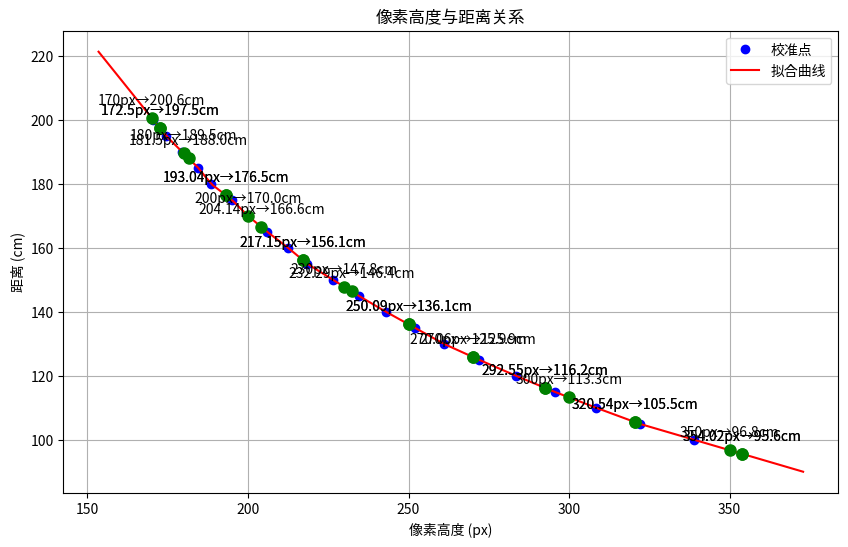

This figure's Python source:
import numpy as np
from scipy import interpolate

def predict_distance(height_px):
    """
    根据像素高度预测实际距离（厘米）
    
    参数:
        height_px (float): 检测到的目标像素高度值
    
    返回:
        float: 预测的实际距离（单位：厘米）
    
    说明:
        基于校准数据：
        距离(cm): [200, 190, 180, 170, 160, 150, 140, 130, 120, 110, 100]
        高度(px): [172.5, 181.5, 193.04, 204.14, 217.15, 232.29, 250.09, 270.06, 292.55, 320.54, 354.02]
    """
    # 校准数据
    distances = np.array([200, 195, 190, 185, 180, 175, 170, 165, 160, 155, 150, 145, 140, 135, 130, 125, 120, 115, 110, 105, 100])
    height_pix = np.array([170.5, 174.50, 179.5, 184.5, 188.50, 195.0, 200.0, 206.00, 212.5, 218.5, 226.50, 234.50, 243.01, 252.0, 261.00, 272.0, 283.50, 295.5, 308.5, 322.00, 339.0])
    
    # 创建线性插值器（使用您提供的校准数据）
    interpolator = interpolate.interp1d(
        height_pix,
        distances,
        kind='linear',          # 线性插值
        fill_value='extrapolate' # 允许外推超出数据范围
    )
    
    # 预测并返回距离
    return float(interpolator(height_px))

# 测试函数
if __name__ == "__main__":
    # 测试数据点（包含校准点和新点）
    test_heights = [
        170, 172.5, 180, 193.04, 200, 217.15, 
        230, 250.09, 270, 292.55, 300, 320.54, 350, 354.02,
        172.5, 181.5, 193.04, 204.14, 217.15, 232.29, 250.09, 270.06, 292.55, 320.54, 354.02
    ]
    
    print("像素高度(px) → 预测距离(cm)")
    print("-------------------------")
    for h in test_heights:
        distance = predict_distance(h)
        print(f"{h:>8.2f} px → {distance:>6.2f} cm")
    
    # 可视化结果（可选）
    import matplotlib.pyplot as plt
    
    # 原始校准数据
    distances = [200, 195, 190, 185, 180, 175, 170, 165, 160, 155, 150, 145, 140, 135, 130, 125, 120, 115, 110, 105, 100]
    height_pix = [170.5, 174.50, 179.5, 184.5, 188.50, 195.0, 200.0, 206.00, 212.5, 218.5, 226.50, 234.50, 243.01, 252.0, 261.00, 272.0, 283.50, 295.5, 308.5, 322.00, 339.0]
    
    # 生成拟合曲线
    h_range = np.linspace(min(height_pix)*0.9, max(height_pix)*1.1, 100)
    d_pred = [predict_distance(h) for h in h_range]
    
    plt.figure(figsize=(10, 6))
    plt.plot(height_pix, distances, 'bo', label='校准点')
    plt.plot(h_range, d_pred, 'r-', label='拟合曲线')
    plt.xlabel('像素高度 (px)')
    plt.ylabel('距离 (cm)')
    plt.title('像素高度与距离关系')
    plt.grid(True)
    plt.legend()
    
    # 标记测试点
    for h in test_heights:
        d = predict_distance(h)
        plt.plot(h, d, 'go', markersize=8)
        plt.annotate(f'{h}px→{d:.1f}cm', (h, d), 
                    textcoords="offset points", 
                    xytext=(0,10), 
                    ha='center')
    
    plt.show()